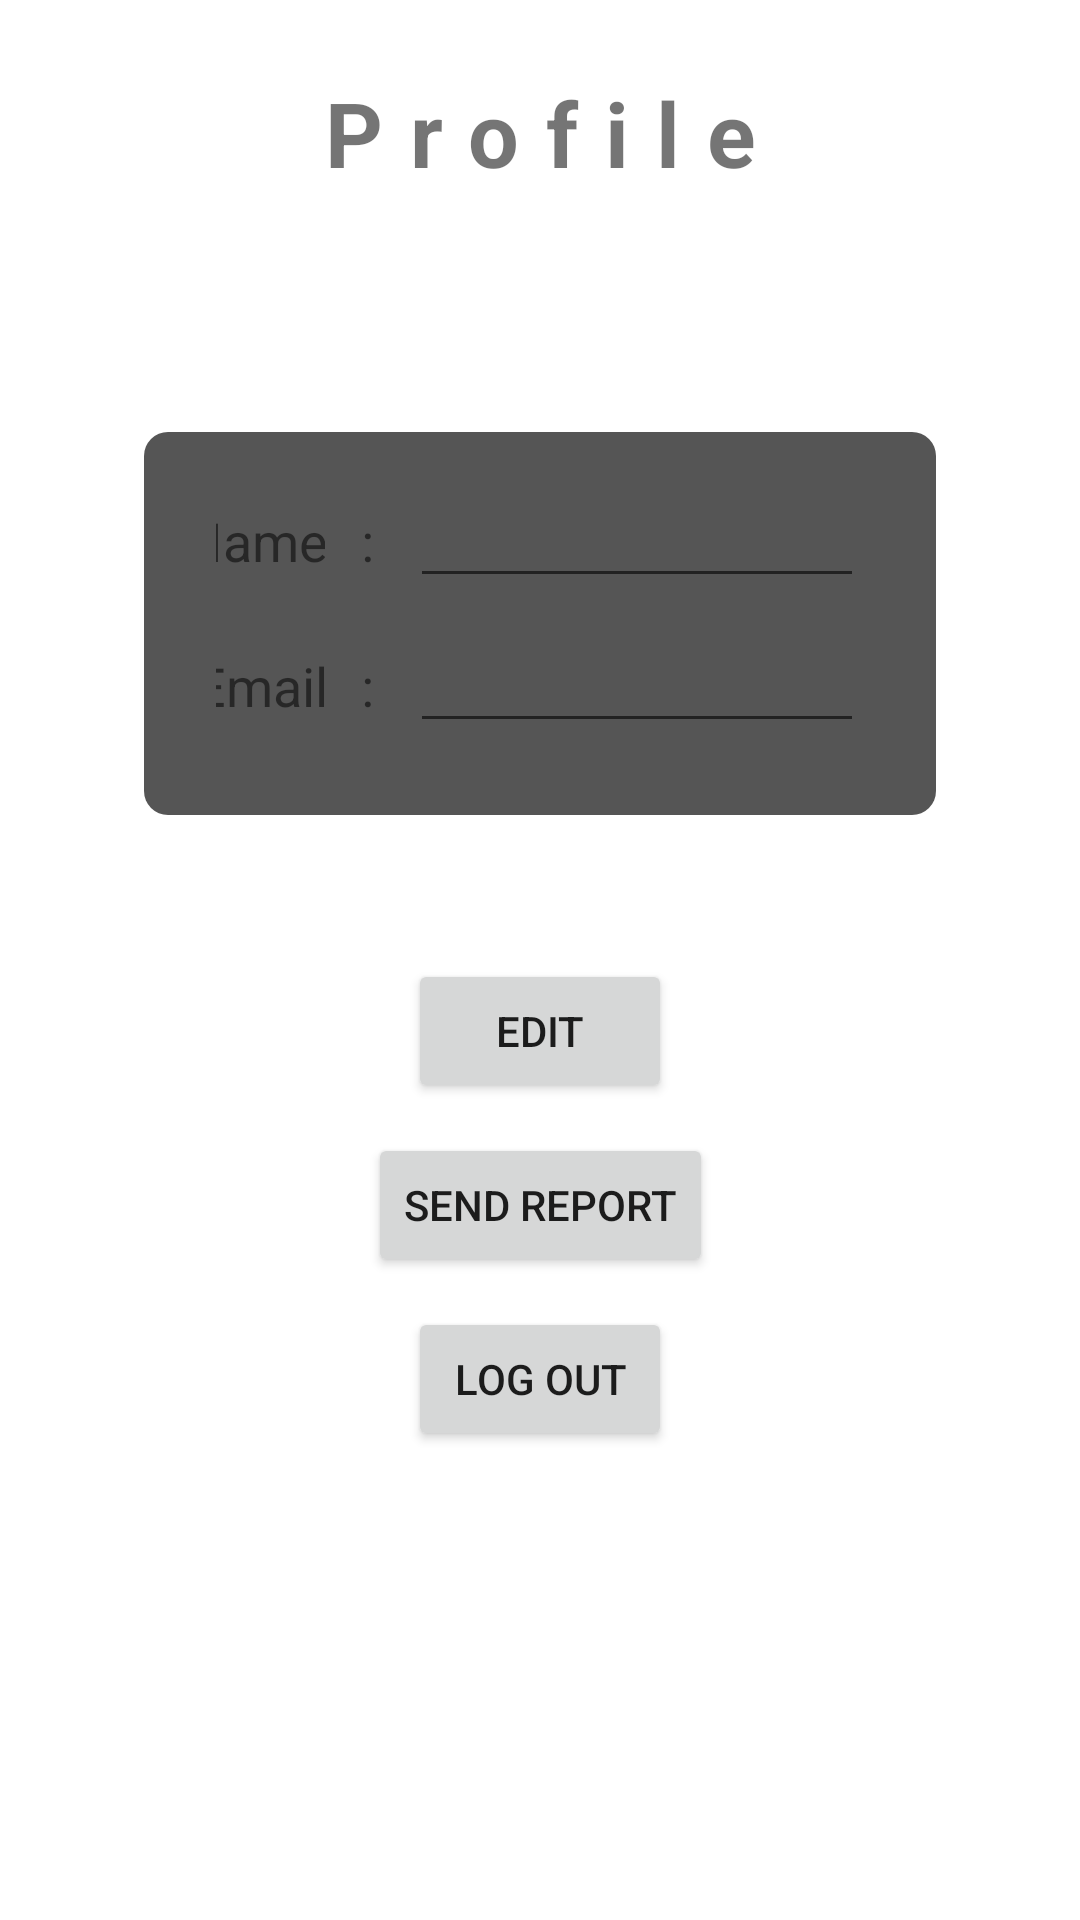

This screen was rendered from an Android layout file. Write that file and the resources it references.
<!-- AndroidManifest.xml: application theme Theme.HealthMonitor -->
<!-- res/layout/fragment_account.xml -->
<?xml version="1.0" encoding="utf-8"?>
<androidx.constraintlayout.widget.ConstraintLayout xmlns:android="http://schemas.android.com/apk/res/android"
    xmlns:app="http://schemas.android.com/apk/res-auto"
    xmlns:tools="http://schemas.android.com/tools"
    android:layout_width="match_parent"
    android:layout_height="match_parent"
    tools:context=".ui.fragments.ChatBotFragment">

    <TextView
        android:id="@+id/text_live_data"
        android:layout_width="match_parent"
        android:layout_height="wrap_content"
        android:layout_marginTop="24dp"
        android:gravity="center"
        android:letterSpacing=".3"
        android:text="Profile"
        android:textSize="30sp"
        android:textStyle="bold"
        app:layout_constraintEnd_toEndOf="parent"
        app:layout_constraintStart_toStartOf="parent"
        app:layout_constraintTop_toTopOf="parent" />

    <androidx.constraintlayout.widget.ConstraintLayout
        android:id="@+id/control_container"
        android:layout_width="match_parent"
        android:layout_height="wrap_content"
        android:layout_margin="48dp"
        android:background="@drawable/health_event_bg"
        android:padding="24dp"
        app:layout_constraintEnd_toEndOf="parent"
        app:layout_constraintStart_toStartOf="parent"
        app:layout_constraintTop_toTopOf="@+id/h_guideline">

        <TextView
            android:id="@+id/name_text"
            android:layout_width="wrap_content"
            android:layout_height="wrap_content"
            android:text="Name"
            android:textSize="18sp"
            app:layout_constraintEnd_toStartOf="@+id/name_colon"
            app:layout_constraintTop_toTopOf="parent" />

        <TextView
            android:id="@+id/name_colon"
            android:layout_width="wrap_content"
            android:layout_height="wrap_content"
            android:paddingStart="12dp"
            android:paddingEnd="12dp"
            android:text=":"
            android:textSize="18sp"
            app:layout_constraintBaseline_toBaselineOf="@+id/name_text"
            app:layout_constraintEnd_toEndOf="@id/guideline"
            app:layout_constraintTop_toTopOf="parent" />

        <EditText
            android:id="@+id/name_edit_text"
            android:layout_width="0dp"
            android:layout_height="wrap_content"
            android:textSize="18sp"
            android:inputType="text"
            app:layout_constraintBaseline_toBaselineOf="@+id/name_text"
            app:layout_constraintEnd_toEndOf="parent"
            app:layout_constraintStart_toStartOf="@id/guideline"
            app:layout_constraintTop_toTopOf="parent" />

        <TextView
            android:id="@+id/email_text"
            android:layout_width="wrap_content"
            android:layout_height="wrap_content"
            android:layout_marginStart="4dp"
            android:layout_marginTop="24dp"
            android:text="Email"
            android:textSize="18sp"
            app:layout_constraintEnd_toStartOf="@+id/email_colon"
            app:layout_constraintTop_toBottomOf="@+id/name_text" />

        <TextView
            android:id="@+id/email_colon"
            android:layout_width="wrap_content"
            android:layout_height="wrap_content"
            android:paddingStart="12dp"
            android:paddingEnd="12dp"
            android:text=":"
            android:maxLines="2"
            android:textSize="18sp"
            app:layout_constraintBaseline_toBaselineOf="@+id/email_text"
            app:layout_constraintEnd_toEndOf="@id/guideline" />

        <EditText
            android:id="@+id/email_edit_text"
            android:layout_width="0dp"
            android:layout_height="wrap_content"
            android:inputType="textEmailAddress"
            android:maxLines="2"
            android:textSize="18sp"
            app:layout_constraintBaseline_toBaselineOf="@+id/email_text"
            app:layout_constraintEnd_toEndOf="parent"
            app:layout_constraintStart_toStartOf="@+id/guideline" />

        <androidx.constraintlayout.widget.Guideline
            android:id="@+id/guideline"
            android:layout_width="wrap_content"
            android:layout_height="wrap_content"
            android:orientation="vertical"
            app:layout_constraintGuide_percent="0.3" />
    </androidx.constraintlayout.widget.ConstraintLayout>

    <Button
        android:id="@+id/btn_edit"
        android:layout_width="wrap_content"
        android:layout_height="wrap_content"
        android:layout_marginTop="48dp"
        android:text="Edit"
        app:layout_constraintEnd_toEndOf="parent"
        app:layout_constraintStart_toStartOf="parent"
        app:layout_constraintTop_toBottomOf="@+id/control_container" />

    <Button
        android:id="@+id/btn_send"
        android:layout_width="wrap_content"
        android:layout_height="wrap_content"
        android:layout_marginTop="10dp"
        android:text="Send Report"
        app:layout_constraintEnd_toEndOf="parent"
        app:layout_constraintStart_toStartOf="parent"
        app:layout_constraintTop_toBottomOf="@+id/btn_edit" />

    <Button
        android:id="@+id/btn_logout"
        android:layout_width="wrap_content"
        android:layout_height="wrap_content"
        android:layout_marginTop="10dp"
        android:text="Log out"
        app:layout_constraintEnd_toEndOf="parent"
        app:layout_constraintStart_toStartOf="parent"
        app:layout_constraintTop_toBottomOf="@+id/btn_send" />

    <androidx.constraintlayout.widget.Guideline
        android:id="@+id/h_guideline"
        android:layout_width="wrap_content"
        android:layout_height="wrap_content"
        android:orientation="horizontal"
        app:layout_constraintGuide_percent="0.15" />
</androidx.constraintlayout.widget.ConstraintLayout>
<!-- resources referenced by this layout -->
<resources>
  <!-- drawable health_event_bg (drawable) -->
  <?xml version="1.0" encoding="utf-8"?>
  <shape xmlns:android="http://schemas.android.com/apk/res/android"
      android:shape="rectangle">
  
      <corners android:radius="8dp" />
      <solid android:color="#AA000000" />
  </shape>
  <style name="Theme.HealthMonitor" parent="Theme.MaterialComponents.DayNight.DarkActionBar">
          <item name="colorPrimary">@color/white</item>
          <item name="colorPrimaryVariant">@color/primary_dark</item>
          <item name="colorOnPrimary">@color/black</item>
          
          <item name="colorSecondary">@color/white</item>
          <item name="colorSecondaryVariant">@color/teal_200</item>
          <item name="colorOnSecondary">@color/black</item>
          
          <item name="android:statusBarColor" tools:targetApi="l">?attr/colorPrimaryVariant</item>
          
      </style>
  <color name="white">#FFFFFFFF</color>
  <color name="primary_dark">#131313</color>
  <color name="black">#FF000000</color>
  <color name="teal_200">#FF03DAC5</color>
</resources>
